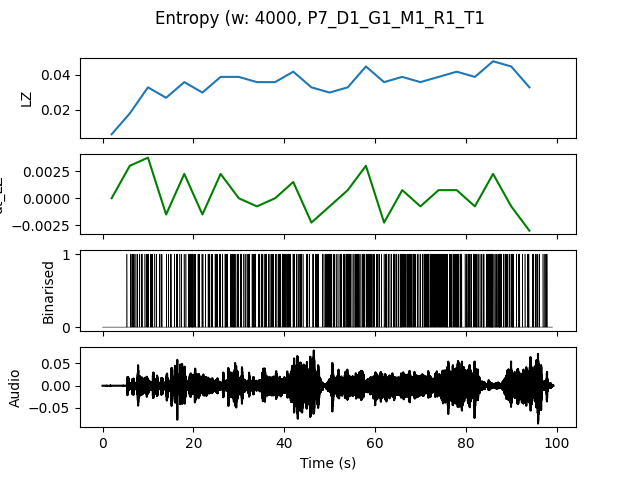

The table this chart was drawn from, first rows:
, t0, LZ, dt_LZ, IOI
0.0, 0.0, 0.005983, 0.0, 0.0
4.0, 4.0, 0.01795, 0.002991, 0.5
8.0, 8.0, 0.03291, 0.003739, 0.3077
12.0, 12.0, 0.02692, -0.001496, 0.4444
16.0, 16.0, 0.0359, 0.002244, 0.2667
20.0, 20.0, 0.02991, -0.001496, 0.3333
24.0, 24.0, 0.03889, 0.002244, 0.2667
28.0, 28.0, 0.03889, 0.0, 0.2667
32.0, 32.0, 0.0359, -0.0007479, 0.2857
36.0, 36.0, 0.0359, 0.0, 0.2667
40.0, 40.0, 0.04188, 0.001496, 0.25
44.0, 44.0, 0.03291, -0.002244, 0.3077
48.0, 48.0, 0.02991, -0.0007479, 0.2857
52.0, 52.0, 0.03291, 0.0007479, 0.25
56.0, 56.0, 0.04487, 0.002991, 0.2353
60.0, 60.0, 0.0359, -0.002244, 0.2857
64.0, 64.0, 0.03889, 0.0007479, 0.2105
68.0, 68.0, 0.0359, -0.0007479, 0.25
72.0, 72.0, 0.03889, 0.0007479, 0.1905
76.0, 76.0, 0.04188, 0.0007479, 0.2353
80.0, 80.0, 0.03889, -0.0007479, 0.2353
84.0, 84.0, 0.04786, 0.002244, 0.1739
88.0, 88.0, 0.04487, -0.0007479, 0.25
92.0, 92.0, 0.03291, -0.002991, 0.4
